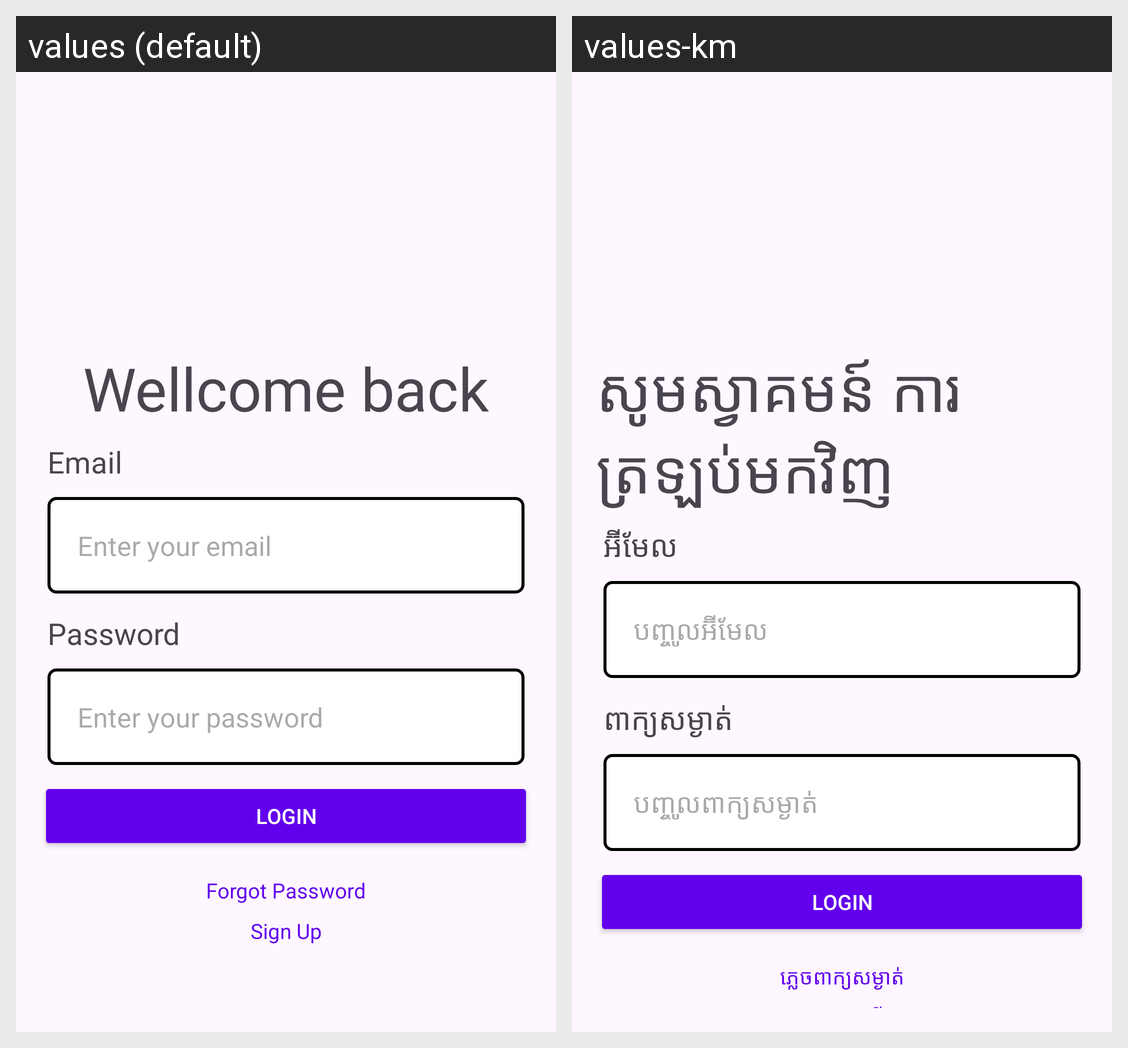

For this localized Android screen grid, give each drawn string resource with its value in every locale shown.
Android screen res/layout/activity_log_in.xml rendered under 2 locales, left to right: values (default), values-km. Device: Nexus 5 (rendered at 1080×1920; each locale shown at half size, 540×960, under a caption strip naming it); theme Theme.WORK_SCHOOL.
Strings drawn on this screen, with the default value and each locale's value (text and hints the layout hard-codes, and strings that could not be matched under every locale, appear in the picture but are not listed):

title_loginActivity
  values: Wellcome back
  values-km: សូមស្វាគមន៍ ការត្រឡប់មកវិញ

email_loginActivity
  values: Email
  values-km: អ៊ីមែល

input_email_loginActivity
  values: Enter your email
  values-km: បញ្ចូលអ៊ីមែល

password_loginActivity
  values: Password
  values-km: ពាក្យសម្ងាត់

input_password_loginActivity
  values: Enter your password
  values-km: បញ្ចូលពាក្យសម្ងាត់

subtitle_button_loginActivity
  values: Forgot Password
  values-km: ភ្លេចពាក្យសម្ងាត់

register_button_loginActivity
  values: Sign Up
  values-km: ចុះឈ្មោះថ្មី
